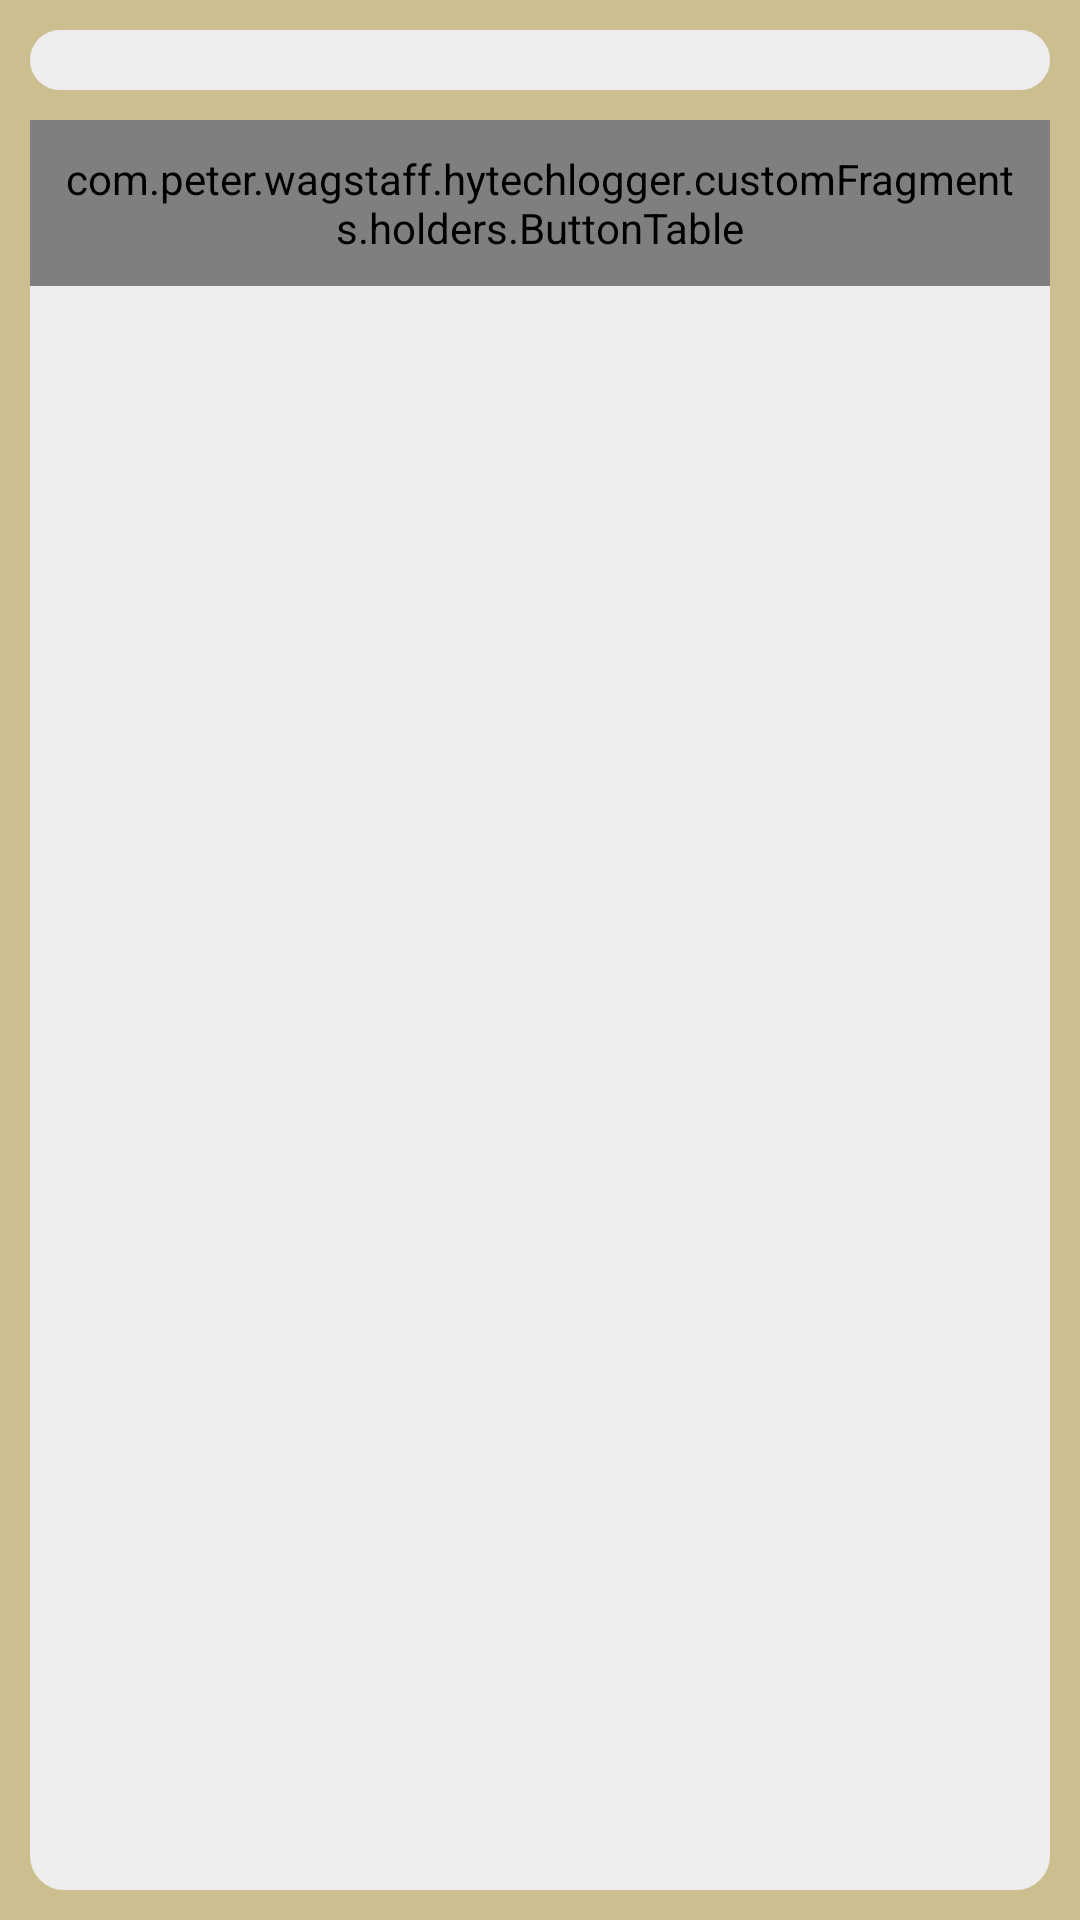

Write the Android layout XML for this screen, with the resource values it uses.
<!-- AndroidManifest.xml: activity theme SecondAppTheme -->
<!-- res/layout/activity_view_items.xml -->
<?xml version="1.0" encoding="utf-8"?>
<androidx.constraintlayout.widget.ConstraintLayout xmlns:android="http://schemas.android.com/apk/res/android"
    xmlns:app="http://schemas.android.com/apk/res-auto"
    xmlns:tools="http://schemas.android.com/tools"
    android:layout_width="match_parent"
    android:layout_height="match_parent"
    tools:context=".activities.ViewItemsActivity">

    <LinearLayout
        android:layout_width="match_parent"
        android:layout_height="match_parent"
        android:orientation="vertical"
        tools:layout_editor_absoluteX="10dp"
        tools:layout_editor_absoluteY="10dp"
        android:background="@color/colorPrimaryLight">

        <LinearLayout
            android:id="@+id/criteria_layout"
            android:layout_width="match_parent"
            android:layout_height="wrap_content"
            android:layout_margin="10dp"
            android:paddingBottom="10dp"
            android:background="@drawable/rounded_background"
            android:orientation="vertical">

            <LinearLayout
                android:id="@+id/location_button_layout"
                android:layout_width="match_parent"
                android:layout_height="wrap_content"
                android:layout_marginTop="10dp"
                android:gravity="center_horizontal"
                android:orientation="horizontal" />

        </LinearLayout>

        <ScrollView
            android:layout_width="fill_parent"
            android:layout_height="match_parent"
            android:layout_marginLeft="10dp"
            android:layout_marginRight="10dp"
            android:layout_marginBottom="10dp"
            android:layout_weight="1"
            android:background="@drawable/rounded_background"
            android:requiresFadingEdge="vertical"
            android:scrollbars="none">

            <LinearLayout
                android:layout_width="fill_parent"
                android:layout_height="wrap_content"
                android:orientation="vertical">

                <com.peter.wagstaff.hytechlogger.customFragments.holders.ButtonTable
                    android:id="@+id/tableLayout"
                    android:layout_width="fill_parent"
                    android:layout_height="fill_parent"
                    android:padding="10dip"></com.peter.wagstaff.hytechlogger.customFragments.holders.ButtonTable>

            </LinearLayout>

        </ScrollView>
    </LinearLayout>

</androidx.constraintlayout.widget.ConstraintLayout>
<!-- resources referenced by this layout -->
<resources>
  <color name="colorPrimaryLight">#ccbf8f</color>
  <!-- drawable rounded_background (drawable) -->
  <?xml version="1.0" encoding="UTF-8"?>
  <shape xmlns:android="http://schemas.android.com/apk/res/android">
      <solid android:color="#eeeeee"/>
      <stroke android:width="3dp" android:color="#eeeeee" />
      <corners android:radius="10dp"/>
      <padding android:left="0dp" android:top="0dp" android:right="0dp" android:bottom="0dp" />
  </shape>
  <style name="SecondAppTheme" parent="Theme.AppCompat.Light.NoActionBar">
          
          <item name="colorPrimary">@color/colorPrimary</item>
          <item name="colorPrimaryDark">@color/colorPrimaryDark</item>
          <item name="colorAccent">@color/colorAccent</item>
  
          <item name="windowActionBar">false</item>
          <item name="windowNoTitle">true</item>
      </style>
  <color name="colorPrimary">#b3a369</color>
  <color name="colorPrimaryDark">#80744b</color>
  <color name="colorAccent">#b3a369</color>
</resources>
